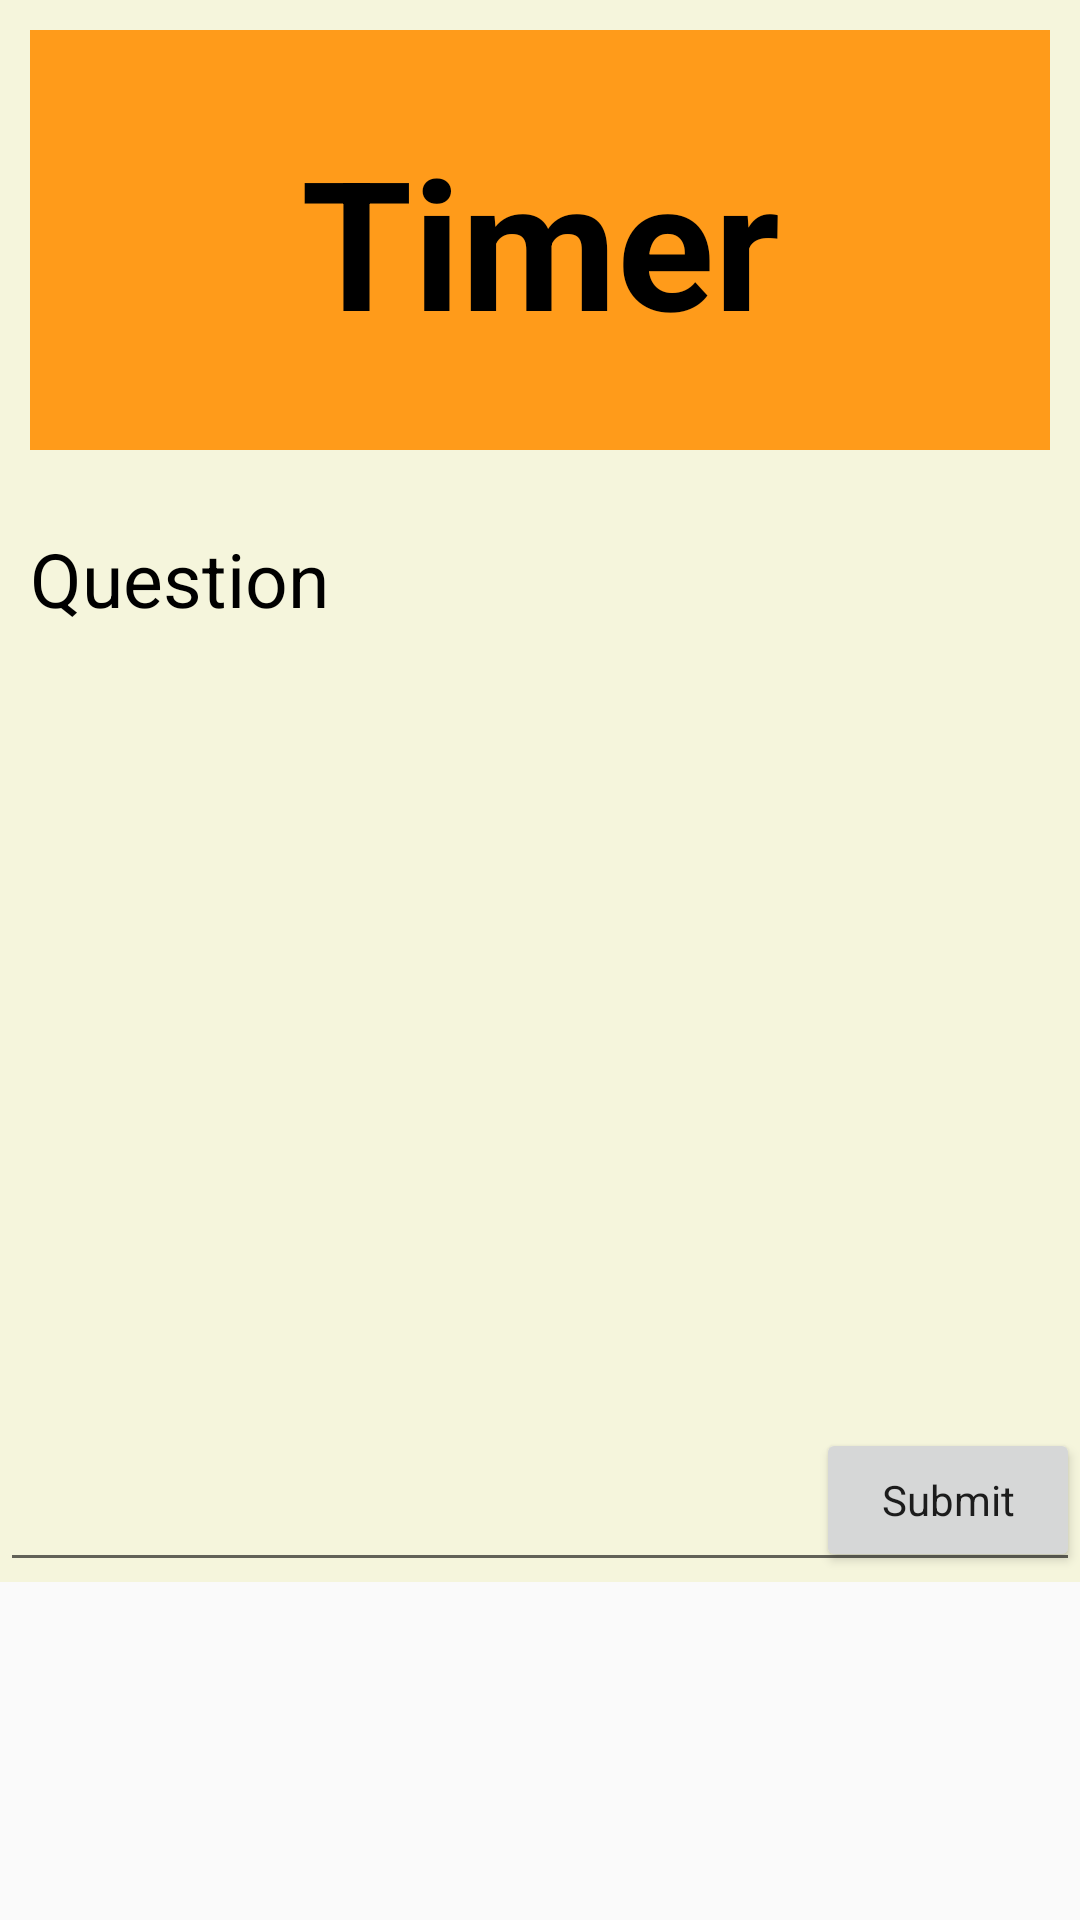

This screen was rendered from an Android layout file. Write that file and the resources it references.
<!-- AndroidManifest.xml: application theme AppTheme -->
<!-- res/layout/activity_questions.xml -->
<?xml version="1.0" encoding="utf-8"?>
<ScrollView xmlns:android="http://schemas.android.com/apk/res/android"
    xmlns:app="http://schemas.android.com/apk/res-auto"
    xmlns:tools="http://schemas.android.com/tools"
    android:layout_width="match_parent"
    android:layout_height="match_parent"
    tools:context="com.example.android.quiz.activities.QuestionsActivity">

    <android.support.constraint.ConstraintLayout
        android:layout_width="match_parent"
        android:layout_height="match_parent"
        android:background="@color/color_light">

        <TextView
            android:id="@+id/textViewTimer"
            android:layout_width="match_parent"
            android:layout_height="@dimen/timer_height"
            android:layout_margin="@dimen/dp10"
            android:gravity="center"
            android:textSize="@dimen/sp60"
            app:layout_constraintEnd_toEndOf="parent"
            app:layout_constraintStart_toStartOf="parent"
            app:layout_constraintTop_toTopOf="parent"
            android:textColor="@android:color/black"
            android:textStyle="bold"
            android:background="@color/color_orange"
            android:text="@string/timer"/>

        <TextView
            android:id="@+id/textViewQues"
            android:layout_width="match_parent"
            android:layout_height="@dimen/dp300"
            android:layout_margin="@dimen/dp10"
            android:textSize="@dimen/sp25"
            android:textColor="@android:color/black"
            app:layout_constraintBottom_toBottomOf="parent"
            app:layout_constraintEnd_toEndOf="parent"
            app:layout_constraintHorizontal_bias="1.0"
            app:layout_constraintStart_toStartOf="parent"
            app:layout_constraintTop_toBottomOf="@+id/textViewTimer"
            app:layout_constraintVertical_bias="0.277"
            android:text="@string/question" />

        <EditText
            android:id="@+id/et_ans"
            android:layout_width="match_parent"
            android:layout_height="wrap_content"
            android:layout_marginBottom="@dimen/dp10"
            android:layout_marginTop="@dimen/dp10"
            android:maxLines="1"
            app:layout_constraintTop_toBottomOf="@id/textViewQues" />

        <Button
            android:id="@+id/submit"
            android:layout_width="wrap_content"
            android:layout_height="wrap_content"
            android:text="@string/submit"
            style="@style/MyButton"
            app:layout_constraintEnd_toEndOf="parent"
            app:layout_constraintTop_toBottomOf="@id/textViewQues" />
    </android.support.constraint.ConstraintLayout>
</ScrollView>
<!-- resources referenced by this layout -->
<resources>
  <color name="color_light">#f5f5dc</color>
  <color name="color_orange">#ff9b1a</color>
  <dimen name="dp10">10dp</dimen>
  <dimen name="dp300">300dp</dimen>
  <dimen name="sp25">25sp</dimen>
  <dimen name="sp60">60sp</dimen>
  <dimen name="timer_height">140dp</dimen>
  <string name="question">Question</string>
  <string name="submit">Submit</string>
  <string name="timer">Timer</string>
  <style name="MyButton" parent="Theme.AppCompat.Light">
          <item name="colorControlHighlight">@color/light_pink</item>
          <item name="colorButtonNormal">@color/dark_pink</item>
      </style>
  <style name="AppTheme" parent="Base.Theme.AppCompat.Light.DarkActionBar">
          
          <item name="colorPrimary">@color/colorPrimary</item>
          <item name="colorPrimaryDark">@color/colorPrimaryDark</item>
          <item name="colorAccent">@color/colorAccent</item>
      </style>
  <color name="light_pink">#fea19e</color>
  <color name="dark_pink">#b07483</color>
  <color name="colorPrimary">#3F51B5</color>
  <color name="colorPrimaryDark">#303F9F</color>
  <color name="colorAccent">#fea19e</color>
</resources>
